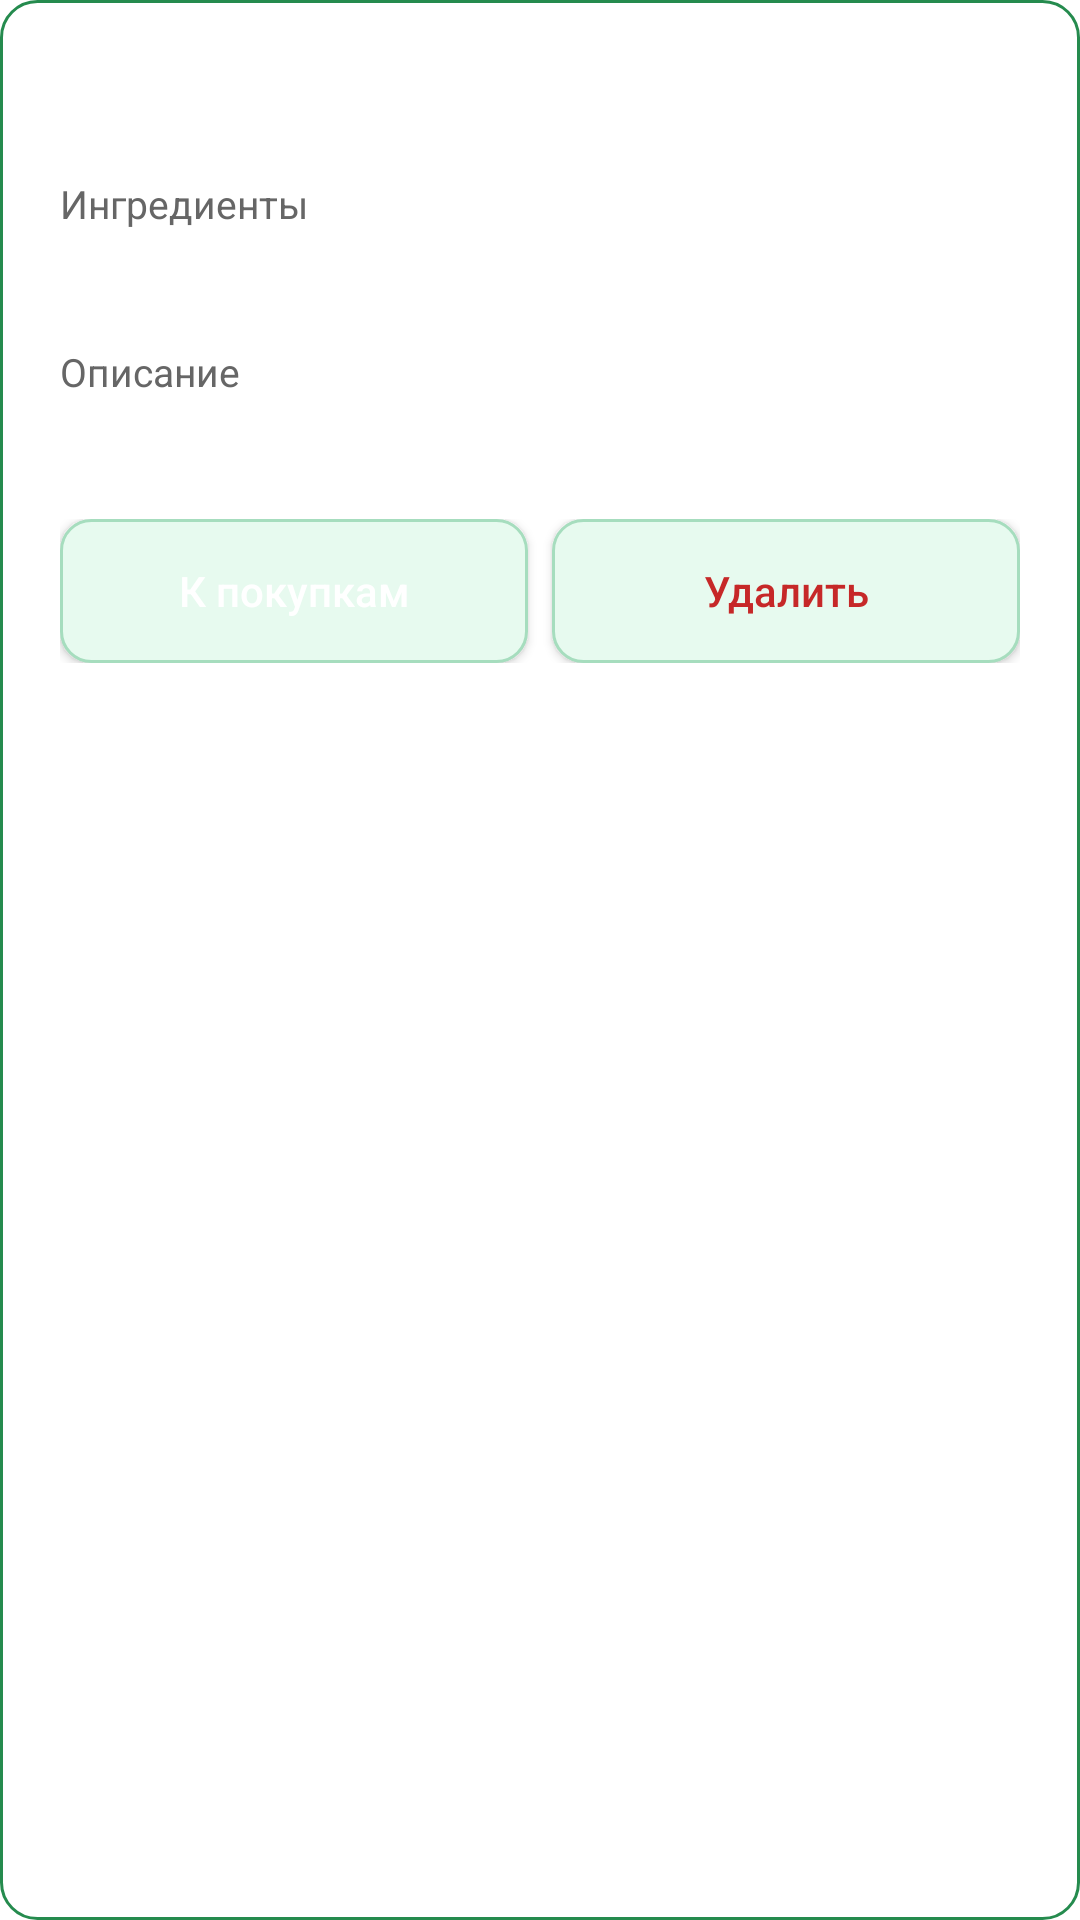

This screen was rendered from an Android layout file. Write that file and the resources it references.
<!-- AndroidManifest.xml: application theme Theme.CoPlate -->
<!-- res/layout/fragment_planned_dish_detail.xml -->
<?xml version="1.0" encoding="utf-8"?>
<LinearLayout xmlns:android="http://schemas.android.com/apk/res/android"
    android:layout_width="match_parent"
    android:layout_height="wrap_content"
    android:background="@drawable/rounded_rectangle"
    android:orientation="vertical"
    android:padding="20dp">

    <TextView
        android:id="@+id/plannedDetailTitle"
        android:layout_width="match_parent"
        android:layout_height="wrap_content"
        android:textColor="@color/app_text_primary"
        android:textSize="20sp"
        android:textStyle="bold" />

    <ScrollView
        android:layout_width="match_parent"
        android:layout_height="wrap_content"
        android:layout_marginTop="12dp"
        android:maxHeight="380dp"
        android:overScrollMode="never">

        <LinearLayout
            android:layout_width="match_parent"
            android:layout_height="wrap_content"
            android:orientation="vertical">

            <TextView
                android:layout_width="match_parent"
                android:layout_height="wrap_content"
                android:text="@string/dish_ingredients_section"
                android:textColor="@color/app_text_secondary"
                android:textSize="13sp" />

            <TextView
                android:id="@+id/plannedDetailIngredients"
                android:layout_width="match_parent"
                android:layout_height="wrap_content"
                android:layout_marginTop="4dp"
                android:lineSpacingMultiplier="1.15"
                android:textColor="@color/app_text_body"
                android:textSize="15sp" />

            <TextView
                android:id="@+id/plannedDetailDescriptionLabel"
                android:layout_width="match_parent"
                android:layout_height="wrap_content"
                android:layout_marginTop="14dp"
                android:text="@string/dish_description_section"
                android:textColor="@color/app_text_secondary"
                android:textSize="13sp" />

            <TextView
                android:id="@+id/plannedDetailDescription"
                android:layout_width="match_parent"
                android:layout_height="wrap_content"
                android:layout_marginTop="4dp"
                android:textColor="@color/app_text_body"
                android:textSize="15sp" />
        </LinearLayout>
    </ScrollView>

    <LinearLayout
        android:layout_width="match_parent"
        android:layout_height="wrap_content"
        android:layout_marginTop="16dp"
        android:orientation="horizontal">

        <Button
            android:id="@+id/plannedDetailToShopping"
            android:layout_width="0dp"
            android:layout_height="wrap_content"
            android:layout_marginEnd="8dp"
            android:layout_weight="1"
            android:background="@drawable/action_button"
            android:backgroundTint="@null"
            android:text="@string/planned_dish_to_shopping"
            android:textAllCaps="false"
            android:textColor="@color/app_on_brand_button" />

        <Button
            android:id="@+id/plannedDetailRemove"
            android:layout_width="0dp"
            android:layout_height="wrap_content"
            android:layout_weight="1"
            android:background="@drawable/action_button"
            android:backgroundTint="@null"
            android:text="@string/remove_dish_from_plan"
            android:textAllCaps="false"
            android:textColor="@color/app_remove_text" />
    </LinearLayout>
</LinearLayout>
<!-- resources referenced by this layout -->
<resources>
  <color name="app_on_brand_button">#FFFFFF</color>
  <color name="app_remove_text">#C62828</color>
  <color name="app_text_body">#333333</color>
  <color name="app_text_primary">#1F2A24</color>
  <color name="app_text_secondary">#666666</color>
  <!-- drawable action_button (drawable) -->
  <?xml version="1.0" encoding="utf-8"?>
  <shape xmlns:android="http://schemas.android.com/apk/res/android">
      <solid android:color="@color/app_action_soft_fill"/>
      <corners android:radius="10dp"/>
      <stroke android:width="1dp" android:color="@color/app_action_soft_stroke"/>
  </shape>
  <!-- drawable rounded_rectangle (drawable) -->
  <?xml version="1.0" encoding="utf-8"?>
  <shape xmlns:android="http://schemas.android.com/apk/res/android"
      android:shape="rectangle">
  
      
      <solid android:color="@color/app_card_background" />
  
      
      <corners android:radius="12dp" />
  
      
      <stroke
          android:width="1dp"
          android:color="@color/app_card_stroke" />
  
      
      <padding
          android:left="8dp"
          android:top="8dp"
          android:right="8dp"
          android:bottom="8dp" />
  
  </shape>
  <string name="dish_description_section">Описание</string>
  <string name="dish_ingredients_section">Ингредиенты</string>
  <string name="planned_dish_to_shopping">К покупкам</string>
  <string name="remove_dish_from_plan">Удалить</string>
  <style name="Theme.CoPlate" parent="Base.Theme.CoPlate" />
  <color name="app_action_soft_fill">#E7FAEF</color>
  <color name="app_action_soft_stroke">#A6DDBE</color>
  <color name="app_card_background">#FFFFFF</color>
  <color name="app_card_stroke">#258B4E</color>
  <style name="Base.Theme.CoPlate" parent="Theme.Material3.DayNight.NoActionBar">
          <item name="android:windowBackground">@color/app_window_background</item>
          <item name="android:colorBackground">@color/app_window_background</item>
          <item name="android:statusBarColor">@color/app_status_bar</item>
          <item name="android:navigationBarColor">@color/app_nav_bar</item>
          <item name="android:windowLightStatusBar">true</item>
          <item name="android:windowLightNavigationBar">true</item>
          <item name="colorPrimary">@color/md_primary</item>
          <item name="colorOnPrimary">@color/md_on_primary</item>
          <item name="colorPrimaryContainer">@color/md_primary_container</item>
          <item name="colorOnPrimaryContainer">@color/md_on_primary_container</item>
          <item name="colorSecondary">@color/md_secondary</item>
          <item name="colorOnSecondary">@color/md_on_secondary</item>
          <item name="colorSecondaryContainer">@color/md_secondary_container</item>
          <item name="colorOnSecondaryContainer">@color/md_on_secondary_container</item>
          <item name="colorTertiary">@color/md_tertiary</item>
          <item name="colorOnTertiary">@color/md_on_tertiary</item>
          <item name="colorTertiaryContainer">@color/md_tertiary_container</item>
          <item name="colorOnTertiaryContainer">@color/md_on_tertiary_container</item>
          <item name="colorSurface">@color/app_window_background</item>
          <item name="colorOnSurface">@color/app_text_primary</item>
      </style>
  <color name="app_window_background">#FFFFFF</color>
  <color name="app_status_bar">#E8F5E9</color>
  <color name="app_nav_bar">#ACE7C7</color>
  <color name="md_primary">#3A873C</color>
  <color name="md_on_primary">#FFFFFF</color>
  <color name="md_primary_container">#C8F2D9</color>
  <color name="md_on_primary_container">#0F3D1A</color>
  <color name="md_secondary">#258B4E</color>
  <color name="md_on_secondary">#FFFFFF</color>
  <color name="md_secondary_container">#E7FAEF</color>
  <color name="md_on_secondary_container">#1F2A24</color>
  <color name="md_tertiary">#388E3C</color>
  <color name="md_on_tertiary">#FFFFFF</color>
  <color name="md_tertiary_container">#DFF3E6</color>
  <color name="md_on_tertiary_container">#0F3D1A</color>
</resources>
